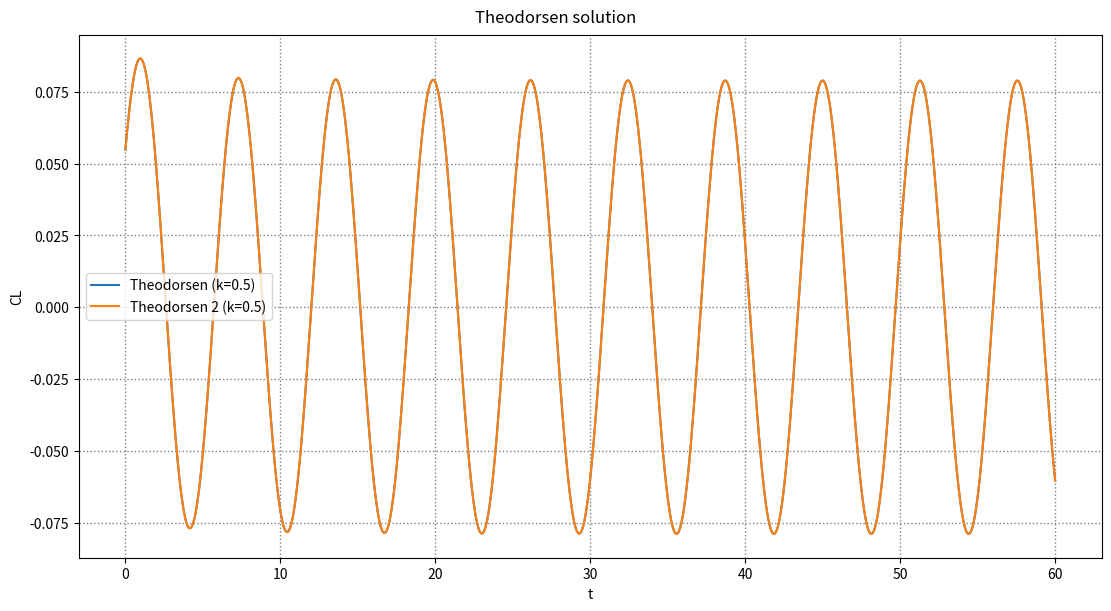

Here is the Python script that generated this plot:
import numpy as np
import matplotlib.pyplot as plt
import scipy.integrate as spi

EPS_sqrt_f = np.sqrt(1.19209e-07)

# Two point central difference
def derivative(f, x):
    return (f(x + EPS_sqrt_f) - f(x - EPS_sqrt_f)) / (2 * EPS_sqrt_f)

def derivative2(f, x):
    return (f(x + EPS_sqrt_f) - 2 * f(x) + f(x - EPS_sqrt_f)) / (EPS_sqrt_f ** 2)

def solve_ivp(x0: float, s0: float, sf: float, f: callable):
    return spi.solve_ivp(f, [s0, sf], [x0]).y[-1] # return only the result at t=sf

def cl_theodorsen1(t: np.ndarray, alpha:callable, h:callable, a_h: float, b: float):
    """
    t: time
    alpha: angle of attack
    h: heave
    a_h: dimensionless distance from center chord to pitch axis
    returns cl vector
    """
    # Jone's approximation of Wagner function
    b0 = 1
    b1 = -0.165
    b2 = -0.335
    beta_1 = 0.0455
    beta_2 = 0.3

    def w(s: float): return u_inf * alpha(s) + derivative(h, s) + b * (0.5 - a_h) * derivative(alpha, s)
    def dx1ds(s: float, x1: float): return (u_inf / b) * (b1 * beta_1 * w(s) - beta_1 * x1)
    def dx2ds(s: float, x2: float): return (u_inf / b) * (b2 * beta_2 * w(s) - beta_2 * x2)
    x1_solution = spi.solve_ivp(dx1ds, [0, t[-1]], [0], t_eval=t)
    x2_solution = spi.solve_ivp(dx2ds, [0, t[-1]], [0], t_eval=t)
    def x1(s: float): return np.interp(s, x1_solution.t, x1_solution.y[0])
    def x2(s: float): return np.interp(s, x2_solution.t, x2_solution.y[0])
    L_m = rho * b * b * np.pi * (u_inf * derivative(pitch, t) + derivative2(heave, t) - b * a_h * derivative2(pitch, t))
    L_c = -2 * np.pi * rho * u_inf * b * (-(b0 + b1 + b2) * w(t) + x1(t) + x2(t))
    return (L_m + L_c) / (0.5 * rho * u_inf * u_inf * c)

# 4 augmented variables
def cl_theodorsen2(t: np.ndarray, alpha:callable, h:callable, a_h: float):
    """
    t: dimensionlesstime
    alpha: angle of attack
    h: dimensionlessheave
    a_h: dimensionless distance from center chord to pitch axis
    returns cl vector
    """
    psi1 = 0.165
    psi2 = 0.335
    eps1 = 0.0455
    eps2 = 0.3
    def dw1ds(s: float, w1: float): return alpha(s) - eps1 * w1
    def dw2ds(s: float, w2: float): return alpha(s) - eps2 * w2
    def dw3ds(s: float, w3: float): return h(s) - eps1 * w3
    def dw4ds(s: float, w4: float): return h(s) - eps2 * w4
    w1_solution = spi.solve_ivp(dw1ds, [0, t[-1]], [0], t_eval=t)
    w2_solution = spi.solve_ivp(dw2ds, [0, t[-1]], [0], t_eval=t)
    w3_solution = spi.solve_ivp(dw3ds, [0, t[-1]], [0], t_eval=t)
    w4_solution = spi.solve_ivp(dw4ds, [0, t[-1]], [0], t_eval=t)
    def w1(s: float): return np.interp(s, w1_solution.t, w1_solution.y[0])
    def w2(s: float): return np.interp(s, w2_solution.t, w2_solution.y[0])
    def w3(s: float): return np.interp(s, w3_solution.t, w3_solution.y[0])
    def w4(s: float): return np.interp(s, w4_solution.t, w4_solution.y[0])
    part0 = (alpha(t) - alpha(0) + derivative(h, t) - derivative(h, 0) + (0.5 - a_h)*(derivative(alpha, t) - derivative(alpha, 0)))
    part11 = -psi1*(alpha(t) - np.exp(-eps1*t)*alpha(0) - eps1*w1(t))
    part12 = -psi1*(derivative(h, t) - np.exp(-eps1*t)*derivative(h, 0) - eps1*h(t) + eps1 * np.exp(-eps1*t)*h(0) +eps1**2*w3(t))
    part13 = -psi1*(0.5-a_h)*(derivative(alpha, t) - np.exp(-eps1*t)*derivative(alpha, 0) - eps1*alpha(t) + eps1 * np.exp(-eps1*t)*alpha(0) + eps1**2*w1(t))
    part21 = -psi2*(alpha(t) - np.exp(-eps2*t)*alpha(0) - eps2*w2(t))
    part22 = -psi2*(derivative(h, t) - np.exp(-eps2*t)*derivative(h, 0) - eps2*h(t) + eps2 * np.exp(-eps2*t)*h(0) +eps2**2*w4(t))
    part23 = -psi2*(0.5-a_h)*(derivative(alpha, t) - np.exp(-eps2*t)*derivative(alpha, 0) - eps2*alpha(t) + eps2 * np.exp(-eps2*t)*alpha(0) + eps2**2*w2(t))
    cl = np.pi*(derivative2(h, t) - a_h * derivative2(alpha, t) + derivative(alpha, t)) + 2*np.pi*(alpha(0) + derivative(h, 0) + (0.5 - a_h)*derivative(alpha, 0))*(1-psi1*np.exp(-eps1*t)-psi2*np.exp(-eps2*t))+2*np.pi*(part0+part11+part12+part13+part21+part22+part23)
    return cl

# 2 augmented variables
def cl_theodorsen3(t: np.ndarray, alpha:callable, h:callable, a_h: float):
    """
    t: dimensionlesstime
    alpha: angle of attack
    h: dimensionlessheave
    a_h: dimensionless distance from center chord to pitch axis
    returns cl vector
    """
    psi1 = 0.165
    psi2 = 0.335
    eps1 = 0.0455
    eps2 = 0.3
    def w(s: float): return derivative(alpha, s) + derivative2(h, s) + (0.5 - a_h) * derivative2(alpha, s)
    def dw1ds(s: float, w1: float): return w(s) - eps1 * w1
    def dw2ds(s: float, w2: float): return w(s) - eps2 * w2
    w1_solution = spi.solve_ivp(dw1ds, [0, t[-1]], [0], t_eval=t)
    w2_solution = spi.solve_ivp(dw2ds, [0, t[-1]], [0], t_eval=t)
    def w1(s: float): return np.interp(s, w1_solution.t, w1_solution.y[0])
    def w2(s: float): return np.interp(s, w2_solution.t, w2_solution.y[0])
    part0 = (alpha(t) + derivative(h, t) + (0.5 - a_h)*derivative(alpha, t))
    part1 = -psi1*w1(t)
    part2 = -psi2*w2(t)
    cl = np.pi*(derivative2(h, t) - a_h * derivative2(alpha, t) + derivative(alpha, t)) + 2*np.pi*(alpha(0) + derivative(h, 0) + (0.5 - a_h)*derivative(alpha, 0))*(-psi1*np.exp(-eps1*t)-psi2*np.exp(-eps2*t))+2*np.pi*(part0+part1+part2)
    return cl

if __name__ == "__main__":
    # UVLM parameters
    rho = 1 # fluid density
    u_inf = 1 # freestream
    ar = 10000 # aspect ratio
    b = 0.5 # half chord
    c = 2*b # chord
    a = ar / c # full span
    a_h = -0.5 # quarter chord

    nb_pts = 1000
    k = 0.5 # reduced frequency
    t_final = 60 # dimensional time
    omega = k * 2.0 * u_inf / c # frequency
    vec_t = np.linspace(0, t_final, nb_pts)

    # sudden acceleration
    # def pitch(t): return np.radians(5)
    # def heave(t): return 0

    # pure heaving
    # def pitch(t): return 0
    # def heave(t): return -0.1 * np.sin(omega * t)

    # pure pitching
    def pitch(t): return np.radians(np.sin(omega * t))
    def heave(t): return 0

    fig, axs = plt.subplot_mosaic(
        [["time"]],  # Disposition des graphiques
        constrained_layout=True,  # Demander à Matplotlib d'essayer d'optimiser la disposition des graphiques pour que les axes ne se superposent pas
        figsize=(11, 6),  # Ajuster la taille de la figure (x,y)
    )

    axs["time"].plot(vec_t, cl_theodorsen1(vec_t, pitch, heave, a_h, b), label=f"Theodorsen (k={k})")

    vec_t_nd = u_inf * vec_t / b # non-dimensional time
    axs["time"].plot(vec_t, cl_theodorsen3(vec_t_nd, lambda t: pitch(t*b / u_inf), lambda t: heave(t*b / u_inf) / b, a_h), label=f"Theodorsen 2 (k={k})")

    axs["time"].set_xlabel('t')
    axs["time"].set_ylabel('CL')
    axs["time"].grid(True, which='both', linestyle=':', linewidth=1.0, color='gray')
    axs["time"].legend()

    plt.suptitle("Theodorsen solution")

    plt.show()
